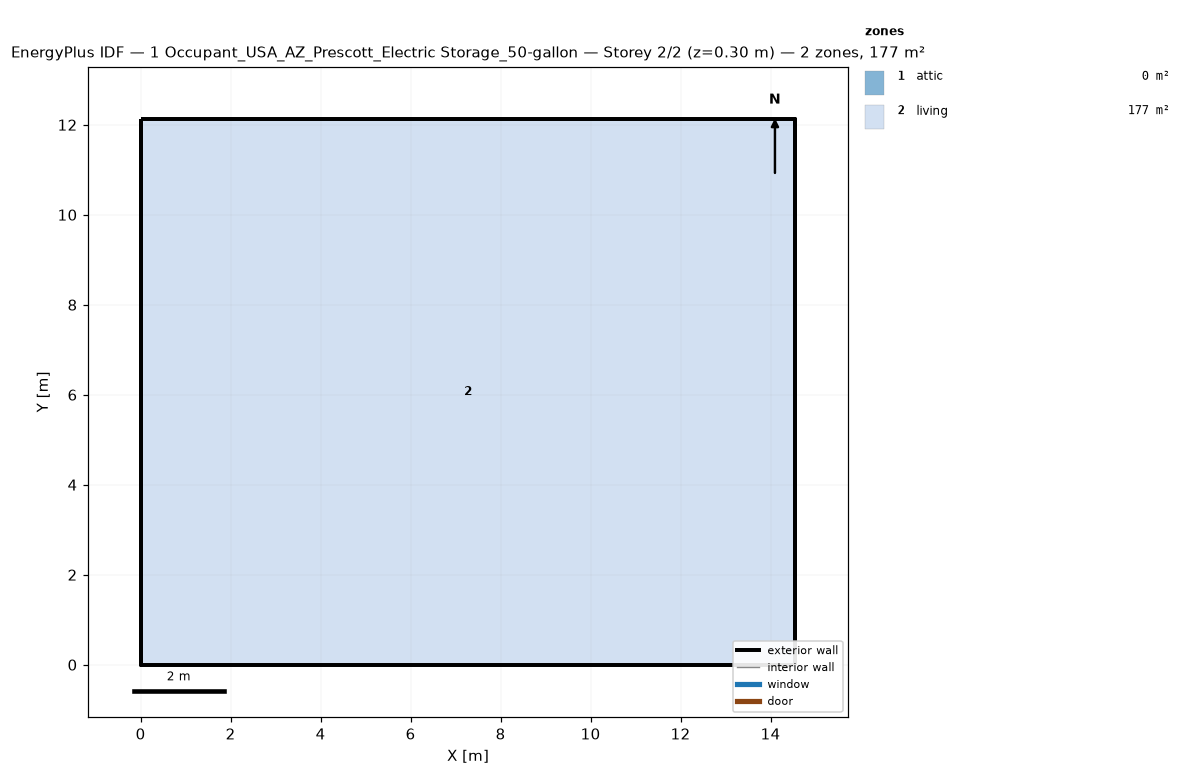
=== STOREY PLAN SPEC (per zone: floor XY polygon, exterior-wall plan segments, windows/doors) ===
zone 1: attic  (0.0 m²)
  exterior wall: (14.55, 0.00) – (14.55, 12.13) – (14.55, 6.06)  [18.2 m]
  exterior wall: (0.00, 12.13) – (0.00, 0.00) – (0.00, 6.06)  [18.2 m]
zone 2: living  (176.5 m²)
  floor: (0.00, 0.00) (0.00, 12.13) (14.55, 12.13) (14.55, 0.00)
  exterior wall: (0.00, 0.00) – (14.55, 0.00)  [14.6 m]
  exterior wall: (14.55, 0.00) – (14.55, 12.13)  [12.1 m]
  exterior wall: (14.55, 12.13) – (0.00, 12.13)  [14.6 m]
  exterior wall: (0.00, 12.13) – (0.00, 0.00)  [12.1 m]

=== DERIVED (storey summary) ===
Building: 1 Occupant_USA_AZ_Prescott_Electric Storage_50-gallon
Storey: 2 of 2  (floor level z = 0.30 m)
Storey gross floor area: 176.5 m²
Zones on this storey: 2
  - attic: floor 0.0 m²; exterior wall 36.4 m (24.5 m²); WWR 0.0%
  - living: floor 176.5 m²; exterior wall 53.4 m (146.4 m²); WWR 0.0%
Zone adjacency: (none detected)